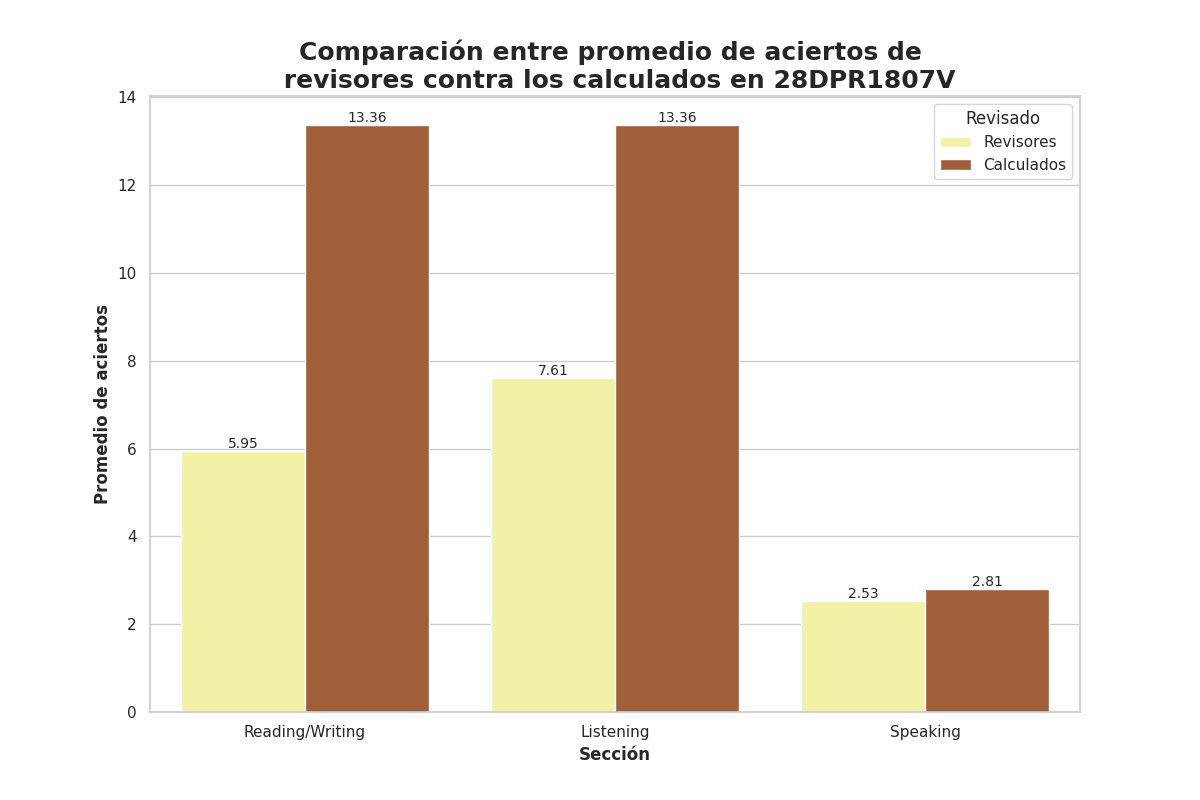

Data behind this chart, as committed beside it:
Seccion, Revisado, Aciertos
Reading/Writing, Revisores, 5.95
Reading/Writing, Calculados, 13.36
Listening, Revisores, 7.61
Listening, Calculados, 13.36
Speaking, Revisores, 2.53
Speaking, Calculados, 2.81
